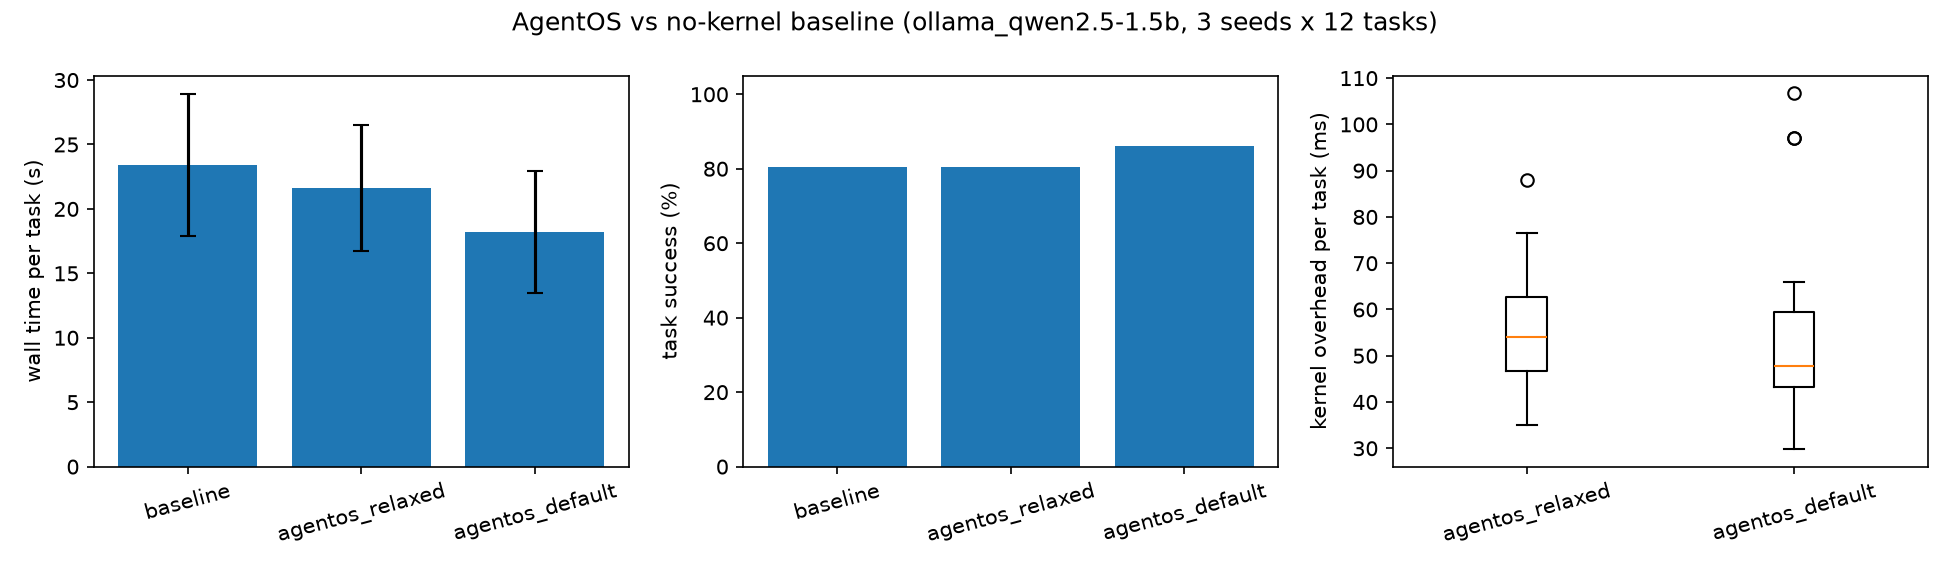

Source data for this figure (header and first rows):
backend, condition, seed, task, wall_ms, llm_calls, driver_ms_total, prompt_tokens, completion_tokens, per_call_latency_ms_mean, kernel_overhead_ms, success, status, passed_exec, syscalls, syscall_ms_total, sandbox_ms, quota_exceeded, syscall_errors, deadlock_scans, deadlocks_found, mem_hits, stdout_head
ollama_qwen2.5-1.5b, agentos_relaxed, 0, T01, 24182, 4, 23986, 975, 628, 5996, 76.58, True, completed, True, 33, 24086, 23.92, 0, 0, 2, 0, 0, The sum of integers from 1 to 100 is: 50…
ollama_qwen2.5-1.5b, agentos_default, 0, T01, 28212, 3, 28024, 842, 614, 9341, 97, True, completed, True, 33, 28150, 28.82, 1, 0, 2, 0, 0, The sum of integers from 1 to 100 is: 50…
ollama_qwen2.5-1.5b, baseline, 0, T01, 36722, 4, 36701, 966, 750, 9175, 0, True, completed, True, , , 21.12, , , , , , The sum of integers from 1 to 100 is: 50…
ollama_qwen2.5-1.5b, agentos_default, 0, T02, 28896, 3, 28710, 1009, 629, 9570, 106.7, False, completed, True, 33, 28833, 16.54, 1, 0, 2, 0, 0, 10946 |
ollama_qwen2.5-1.5b, baseline, 0, T02, 29151, 4, 29135, 1170, 731, 7284, 0, False, completed, True, , , 14.75, , , , , , 10946 |
ollama_qwen2.5-1.5b, agentos_relaxed, 0, T02, 22742, 4, 22617, 1171, 855, 5654, 46.85, False, completed, True, 33, 22678, 14.15, 0, 0, 2, 0, 0, 10946 |
ollama_qwen2.5-1.5b, baseline, 0, T03, 21364, 4, 21347, 1009, 807, 5337, 0, True, completed, True, , , 16.61, , , , , , 3628800 |
ollama_qwen2.5-1.5b, agentos_relaxed, 0, T03, 25313, 4, 25190, 1305, 934, 6298, 63, True, completed, True, 33, 25269, 15.34, 0, 0, 2, 0, 0, 3628800 |
ollama_qwen2.5-1.5b, agentos_default, 0, T03, 19108, 3, 18992, 969, 554, 6331, 55.98, True, completed, True, 33, 19063, 14.64, 1, 0, 2, 0, 0, 3628800 |
ollama_qwen2.5-1.5b, agentos_relaxed, 0, T04, 29095, 4, 28936, 1323, 1071, 7234, 62.69, False, failed, False, 32, 28999, 0, 0, 1, 2, 0, 0, 
ollama_qwen2.5-1.5b, agentos_default, 0, T04, 22127, 3, 22026, 1156, 836, 7342, 44.63, True, completed, True, 33, 22085, 14.29, 1, 0, 2, 0, 0, The number of prime numbers below 100 is…
ollama_qwen2.5-1.5b, baseline, 0, T04, 30892, 4, 30866, 1484, 1168, 7717, 0, True, completed, True, , , 24.88, , , , , , 25 | 46 |
ollama_qwen2.5-1.5b, agentos_default, 0, T05, 20291, 3, 20129, 1083, 709, 6710, 65.99, True, completed, True, 33, 20234, 39.56, 1, 0, 2, 0, 0, sotnega |
ollama_qwen2.5-1.5b, baseline, 0, T05, 21584, 4, 21557, 888, 728, 5389, 0, True, completed, True, , , 26.68, , , , , , sotnega |
ollama_qwen2.5-1.5b, agentos_relaxed, 0, T05, 17571, 4, 17478, 960, 676, 4369, 38.02, False, completed, False, 33, 17516, 0.16, 0, 0, 2, 0, 0, 
ollama_qwen2.5-1.5b, baseline, 0, T06, 22537, 4, 22518, 1246, 802, 5629, 0, True, completed, True, , , 18.86, , , , , , 21 |
ollama_qwen2.5-1.5b, agentos_relaxed, 0, T06, 18699, 4, 18541, 995, 685, 4635, 75.56, True, completed, True, 33, 18631, 15.16, 0, 0, 2, 0, 0, 21 |
ollama_qwen2.5-1.5b, agentos_default, 0, T06, 17455, 3, 17329, 973, 675, 5776, 45.27, True, completed, True, 33, 17388, 13.41, 1, 0, 2, 0, 0, The GCD of 462 and 1071 is: 21 |
ollama_qwen2.5-1.5b, agentos_relaxed, 0, T07, 29542, 4, 29361, 1473, 1080, 7340, 38.21, True, completed, True, 33, 29479, 78.93, 0, 0, 2, 0, 0, The sentence 'operating systems govern a…
ollama_qwen2.5-1.5b, agentos_default, 0, T07, 29382, 3, 29234, 1212, 791, 9745, 60.23, True, completed, True, 33, 29320, 25.87, 1, 0, 2, 0, 0, Vowel count: 9 |
ollama_qwen2.5-1.5b, baseline, 0, T07, 28445, 4, 28429, 1501, 1011, 7107, 0, True, completed, True, , , 14.81, , , , , , Vowel count: 9 |
ollama_qwen2.5-1.5b, agentos_default, 0, T08, 11273, 3, 11156, 719, 418, 3719, 49.86, True, completed, True, 33, 11219, 12.63, 1, 0, 2, 0, 0, [1, 3, 5, 7, 9] |
ollama_qwen2.5-1.5b, baseline, 0, T08, 20550, 4, 20531, 943, 820, 5133, 0, False, completed, True, , , 17.95, , , , , , None |
ollama_qwen2.5-1.5b, agentos_relaxed, 0, T08, 19122, 4, 19000, 973, 773, 4750, 59.91, True, completed, True, 33, 19075, 15.37, 0, 0, 2, 0, 0, [1, 3, 5, 7, 9] |
ollama_qwen2.5-1.5b, baseline, 0, T09, 20422, 4, 20398, 1092, 756, 5100, 0, True, completed, True, , , 22.67, , , , , , 385 |
ollama_qwen2.5-1.5b, agentos_relaxed, 0, T09, 27027, 4, 26901, 1234, 899, 6725, 55.7, True, completed, True, 33, 26972, 15.31, 0, 0, 2, 0, 0, The sum of the squares of integers from …
ollama_qwen2.5-1.5b, agentos_default, 0, T09, 18189, 3, 18038, 1079, 659, 6013, 62.95, True, completed, True, 33, 18117, 16.03, 1, 0, 2, 0, 0, 385 |
ollama_qwen2.5-1.5b, agentos_relaxed, 0, T10, 14970, 4, 14852, 852, 558, 3713, 48.5, True, completed, True, 33, 14916, 16.01, 0, 0, 2, 0, 0, 100101 |
ollama_qwen2.5-1.5b, agentos_default, 0, T10, 19016, 3, 18894, 1218, 713, 6298, 47, False, completed, False, 33, 18967, 25.96, 1, 0, 2, 0, 0, 
ollama_qwen2.5-1.5b, baseline, 0, T10, 13913, 4, 13896, 1006, 533, 3474, 0, True, completed, True, , , 16.24, , , , , , 100101 |
ollama_qwen2.5-1.5b, agentos_default, 0, T11, 16709, 3, 16599, 896, 631, 5533, 39.42, True, completed, True, 33, 16654, 15.98, 1, 0, 2, 0, 0, True | False |
ollama_qwen2.5-1.5b, baseline, 0, T11, 25927, 4, 25925, 1424, 965, 6481, 0, False, completed, False, , , 0.921, , , , , , 
ollama_qwen2.5-1.5b, agentos_relaxed, 0, T11, 24180, 4, 24040, 1208, 774, 6010, 62.15, True, completed, True, 33, 24118, 15.95, 0, 0, 2, 0, 0, True |
ollama_qwen2.5-1.5b, baseline, 0, T12, 28203, 4, 28187, 1277, 1009, 7047, 0, True, completed, True, , , 15.04, , , , , , The largest number in the list is: 89 |
ollama_qwen2.5-1.5b, agentos_relaxed, 0, T12, 20381, 4, 20251, 1101, 762, 5063, 41.89, True, completed, True, 33, 20308, 15.34, 0, 0, 2, 0, 0, 89 |
ollama_qwen2.5-1.5b, agentos_default, 0, T12, 15828, 3, 15727, 1011, 621, 5242, 35.85, True, completed, True, 33, 15778, 15.39, 1, 0, 2, 0, 0, 89 |
ollama_qwen2.5-1.5b, agentos_default, 1, T01, 15649, 3, 15549, 1136, 503, 5183, 29.88, True, completed, True, 33, 15593, 13.57, 1, 0, 2, 0, 0, 5050 |
ollama_qwen2.5-1.5b, baseline, 1, T01, 29635, 4, 29618, 1465, 987, 7404, 0, True, completed, True, , , 17.04, , , , , , The sum of integers from 1 to 100 is: 50…
ollama_qwen2.5-1.5b, agentos_relaxed, 1, T01, 22366, 4, 22269, 1207, 807, 5567, 34.99, True, completed, True, 33, 22318, 13.56, 0, 0, 2, 0, 0, The sum of integers from 1 to 100 is: 50…
ollama_qwen2.5-1.5b, baseline, 1, T02, 19721, 4, 19706, 984, 729, 4926, 0, False, completed, True, , , 14.95, , , , , , 1 |
ollama_qwen2.5-1.5b, agentos_relaxed, 1, T02, 14988, 4, 14843, 998, 547, 3711, 74.92, False, completed, True, 33, 14933, 15.38, 0, 0, 2, 0, 0, 7930904541 |
ollama_qwen2.5-1.5b, agentos_default, 1, T02, 7421, 3, 7301, 841, 273, 2434, 59.63, False, completed, True, 33, 7374, 13.24, 1, 0, 2, 0, 0, 1 |
ollama_qwen2.5-1.5b, agentos_relaxed, 1, T03, 21299, 4, 21171, 1049, 720, 5293, 62.87, True, completed, True, 33, 21252, 18.56, 0, 0, 2, 0, 0, 3628800 |
ollama_qwen2.5-1.5b, agentos_default, 1, T03, 19178, 3, 19061, 1095, 700, 6354, 42.98, True, completed, True, 33, 19118, 13.88, 1, 0, 2, 0, 0, 3628800 |
ollama_qwen2.5-1.5b, baseline, 1, T03, 19420, 4, 19405, 918, 626, 4851, 0, True, completed, True, , , 14.54, , , , , , The factorial of 10 is: 3628800 |
ollama_qwen2.5-1.5b, agentos_default, 1, T04, 16565, 3, 16438, 915, 576, 5479, 40.17, True, completed, True, 33, 16496, 18.65, 1, 0, 2, 0, 0, 25 prime numbers are below 100. |
ollama_qwen2.5-1.5b, baseline, 1, T04, 21904, 4, 21890, 1223, 798, 5472, 0, True, completed, True, , , 13.82, , , , , , Number of prime numbers below 100: 25 |
ollama_qwen2.5-1.5b, agentos_relaxed, 1, T04, 17644, 4, 17519, 1237, 684, 4380, 54.57, True, completed, True, 33, 17589, 15.87, 0, 0, 2, 0, 0, The number of prime numbers below 100 is…
ollama_qwen2.5-1.5b, baseline, 1, T05, 16625, 4, 16610, 1032, 616, 4153, 0, True, completed, True, , , 14.32, , , , , , sotnega |
ollama_qwen2.5-1.5b, agentos_relaxed, 1, T05, 15393, 4, 15270, 1051, 546, 3817, 51.73, True, completed, True, 33, 15338, 16.07, 0, 0, 2, 0, 0, sotnega |
ollama_qwen2.5-1.5b, agentos_default, 1, T05, 20993, 3, 20877, 993, 673, 6959, 45.69, True, completed, True, 33, 20945, 22.14, 1, 0, 2, 0, 0, sotnega |
ollama_qwen2.5-1.5b, agentos_relaxed, 1, T06, 26239, 4, 26116, 1227, 761, 6529, 48.1, True, completed, True, 33, 26191, 27.34, 0, 0, 2, 0, 0, The GCD of 462 and 1071 is: 21 |
ollama_qwen2.5-1.5b, agentos_default, 1, T06, 19793, 3, 19679, 1067, 740, 6560, 59.37, True, completed, True, 33, 19752, 13.65, 1, 0, 2, 0, 0, The GCD of 462 and 1071 is: 21 |
ollama_qwen2.5-1.5b, baseline, 1, T06, 21443, 4, 21422, 1260, 842, 5355, 0, True, completed, True, , , 20.66, , , , , , The GCD of 462 and 1071 is: 21 |
ollama_qwen2.5-1.5b, agentos_default, 1, T07, 23496, 3, 23360, 1299, 799, 7787, 60.54, True, completed, True, 33, 23438, 17.33, 1, 0, 2, 0, 0, 9 |
ollama_qwen2.5-1.5b, baseline, 1, T07, 26799, 4, 26794, 1182, 827, 6698, 0, False, completed, False, , , 4.017, , , , , , 
ollama_qwen2.5-1.5b, agentos_relaxed, 1, T07, 27538, 4, 27418, 1117, 762, 6855, 44.9, True, completed, True, 33, 27488, 24.26, 0, 0, 2, 0, 0, 9 |
ollama_qwen2.5-1.5b, baseline, 1, T08, 26422, 4, 26403, 1123, 768, 6601, 0, True, completed, True, , , 18.51, , , , , , [1, 3, 5, 7, 9] |
ollama_qwen2.5-1.5b, agentos_relaxed, 1, T08, 12236, 4, 12090, 1131, 444, 3022, 65.98, True, completed, True, 33, 12169, 13.07, 0, 0, 2, 0, 0, [1, 3, 5, 7, 9] |
ollama_qwen2.5-1.5b, agentos_default, 1, T08, 10379, 3, 10265, 1011, 387, 3422, 50.44, True, completed, True, 33, 10330, 15.03, 1, 0, 2, 0, 0, [1, 3, 5, 7, 9] |
... 48 more rows
